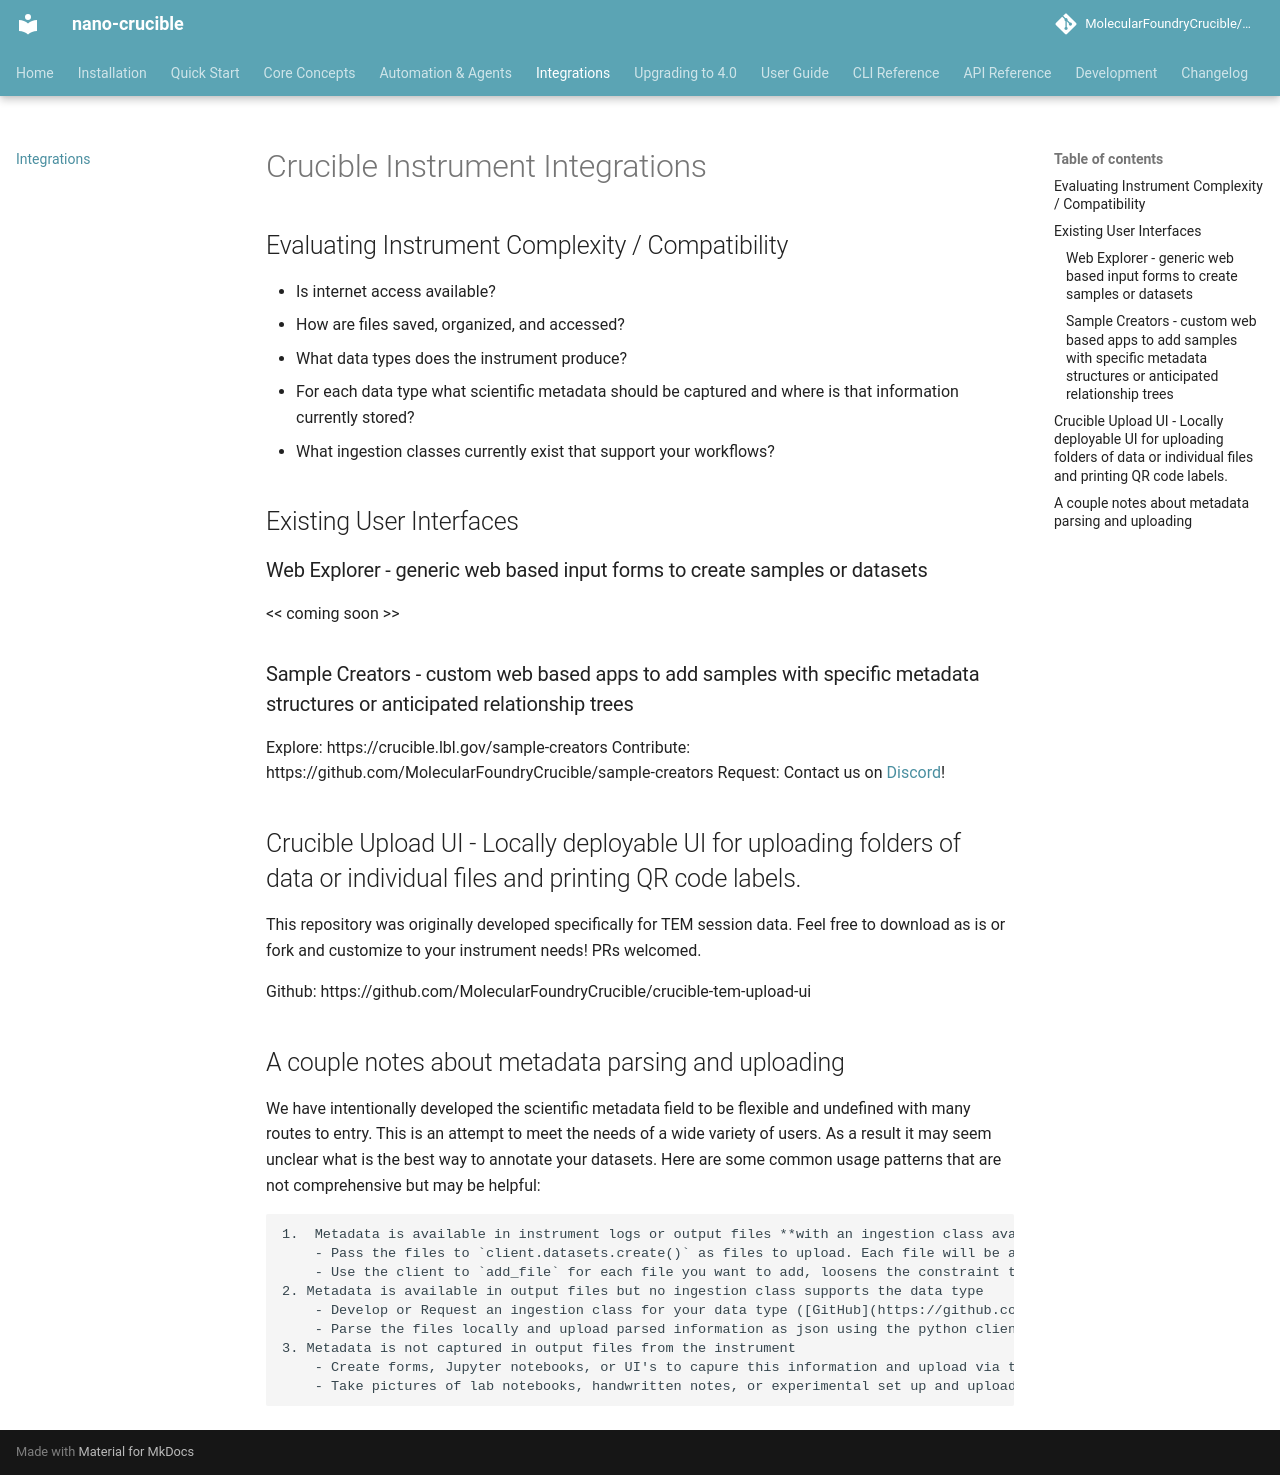

repository: MolecularFoundryCrucible/nano-crucible · page: integrations/index.html · generator: mkdocs

# Crucible Instrument Integrations


##  Evaluating Instrument Complexity / Compatibility
- Is internet access available?
- How are files saved, organized, and accessed?
- What data types does the instrument produce?
- For each data type what scientific metadata should be captured and where is that information currently stored?
- What ingestion classes currently exist that support your workflows?

## Existing User Interfaces
### Web Explorer - generic web based input forms to create samples or datasets
 << coming soon >>

### Sample Creators - custom web based apps to add samples with specific metadata structures or anticipated relationship trees
 Explore: https://crucible.lbl.gov/sample-creators
 Contribute: https://github.com/MolecularFoundryCrucible/sample-creators
 Request: Contact us on [Discord](https://discord.gg/Wrepphsgbx)!

## Crucible Upload UI - Locally deployable UI for uploading folders of data or individual files and printing QR code labels.
 This repository was originally developed specifically for TEM session data. Feel free to download as is or fork and customize to your instrument needs! PRs welcomed.

 Github: https://github.com/MolecularFoundryCrucible/crucible-tem-upload-ui

## A couple notes about metadata parsing and uploading
We have intentionally developed the scientific metadata field to be flexible and undefined with many routes to entry.  This is an attempt to meet the needs of a wide variety of users.  As a result it may seem unclear what is the best way to annotate your datasets.  Here are some common usage patterns that are not comprehensive but may be helpful:

    1.  Metadata is available in instrument logs or output files **with an ingestion class available**
        - Pass the files to `client.datasets.create()` as files to upload. Each file will be added to the dataset and the ingestion process will update with parsed metadata and thumbnails where relevant.
        - Use the client to `add_file` for each file you want to add, loosens the constraint that files need to be known and present at the time of dataset creation - ingestion process parses the metadata and updates the dataset
    2. Metadata is available in output files but no ingestion class supports the data type
        - Develop or Request an ingestion class for your data type ([GitHub](https://github.com/MolecularFoundryCrucible/crucible-ingestion), [Discord](https://discord.gg/Wrepphsgbx))
        - Parse the files locally and upload parsed information as json using the python client. Use the client to `add_file`.
    3. Metadata is not captured in output files from the instrument
        - Create forms, Jupyter notebooks, or UI's to capure this information and upload via the API during dataset creation or using `client.datasets.update()`
        - Take pictures of lab notebooks, handwritten notes, or experimental set up and upload as associated files. Currently these will not be parsed into json dictionaries, but it is possible to envision that future!
